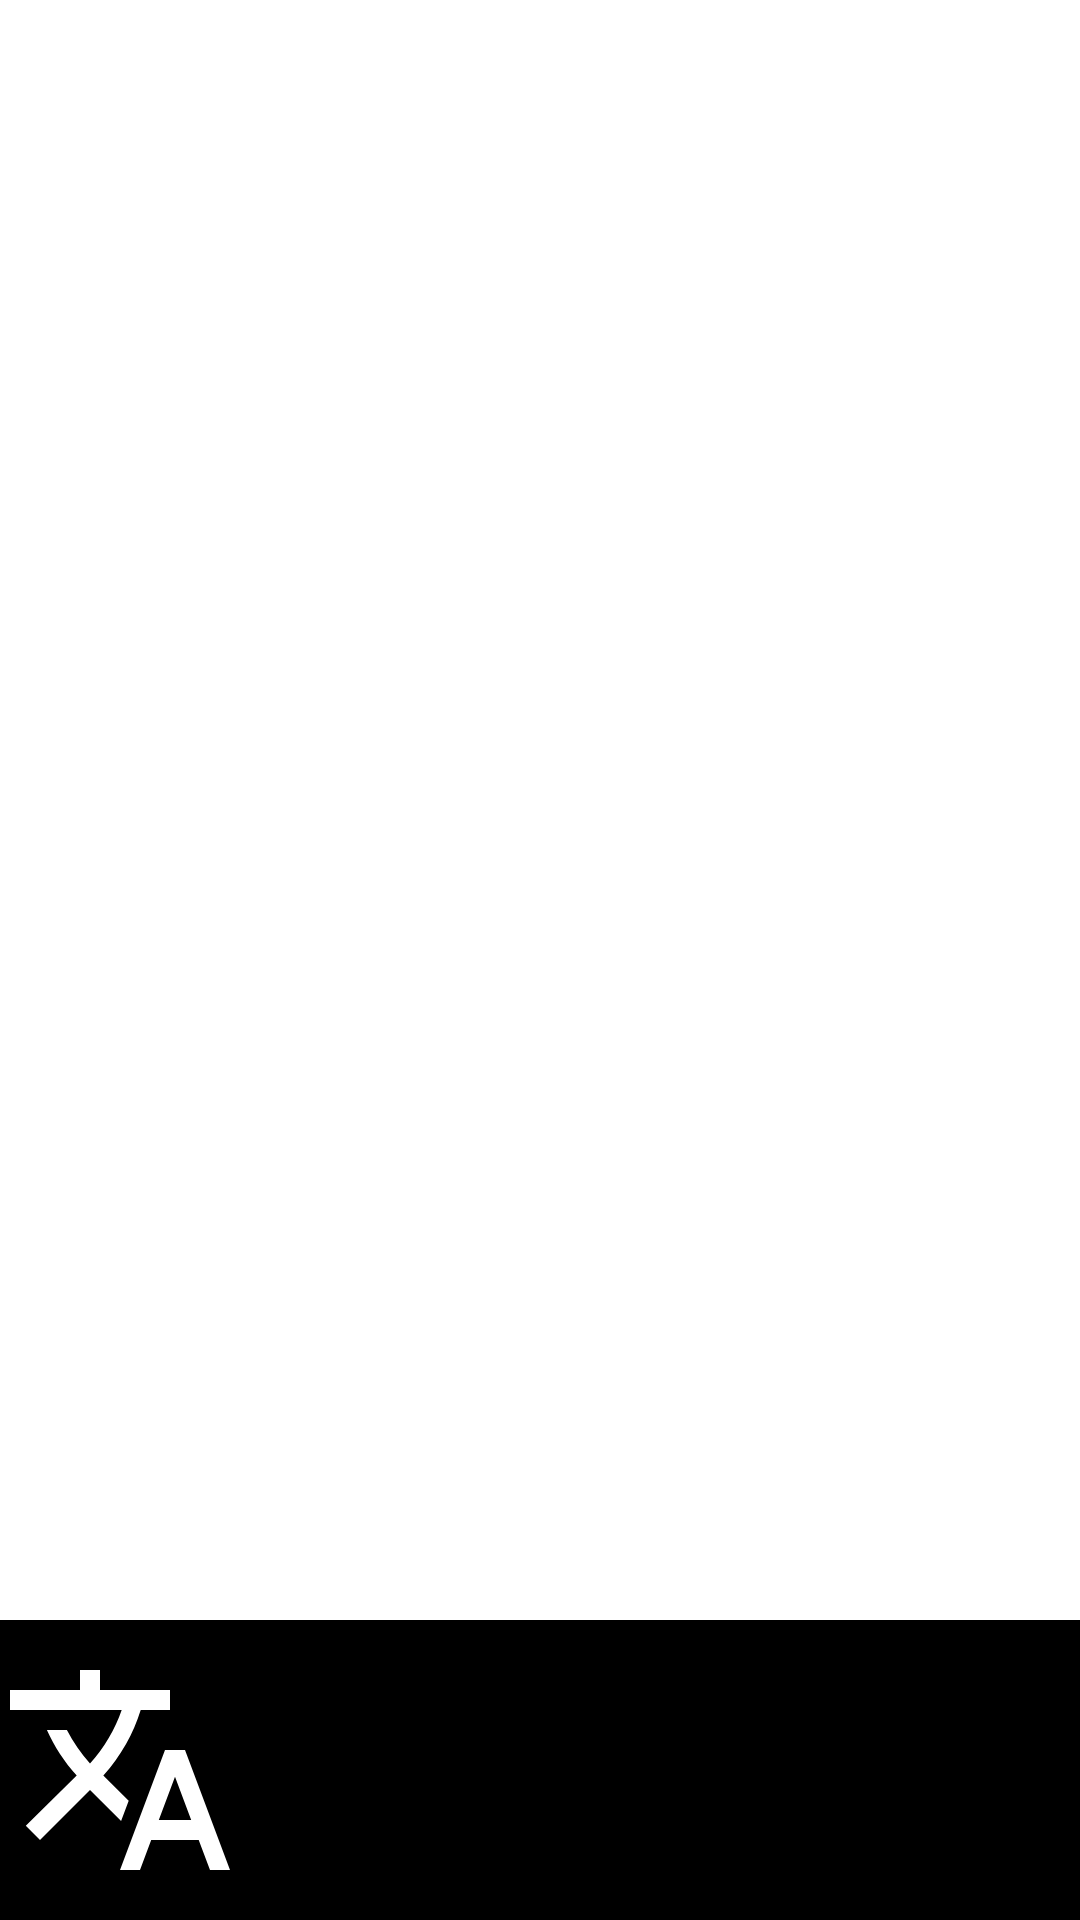

Android layout source for this screen:
<!-- AndroidManifest.xml: application theme Theme.ImagePro -->
<!-- res/layout/activity_camera.xml -->
<?xml version="1.0" encoding="utf-8"?>
<FrameLayout
    xmlns:android="http://schemas.android.com/apk/res/android"
    android:layout_width="match_parent"
    android:layout_height="match_parent">

    <org.opencv.android.JavaCameraView
        android:layout_width="match_parent"
        android:layout_height="630dp"
        android:id="@+id/frame_Surface"

        />

    <ImageView
        android:id="@+id/current_image"
        android:layout_width="match_parent"
        android:layout_height="630dp"
        android:scaleType="fitXY" />

    <TextView
        android:id="@+id/text_view"
        android:layout_width="match_parent"
        android:layout_height="630dp"
        android:background="@color/white" />


    <LinearLayout
        android:layout_width="match_parent"
        android:layout_height="100dp"
        android:background="@color/black"
        android:layout_gravity="bottom"
        android:gravity="center_horizontal"
        android:orientation="horizontal">

        <ImageButton
            android:layout_width="80dp"
            android:layout_height="80dp"
            android:id="@+id/translate_button"
            android:src="@drawable/translate_button_image"
            android:layout_marginTop="10dp"
            android:layout_marginRight="60dp"
            android:background="@null"
            />

        <ImageButton
            android:layout_width="80dp"
            android:layout_height="80dp"
            android:id="@+id/take_pic_button"
            android:src="@drawable/camera_button_image"
            android:layout_marginTop="10dp"
            android:background="@null"

            />

        <ImageButton

            android:layout_width="80dp"
            android:layout_height="80dp"
            android:id="@+id/show_image_button"
            android:src="@drawable/image_button"
            android:layout_marginTop="10dp"
            android:layout_marginLeft="60dp"
            android:background="@null"
            />

    </LinearLayout>

</FrameLayout>
<!-- resources referenced by this layout -->
<resources>
  <!-- drawable translate_button_image (drawable) -->
  <vector android:height="40dp" android:tint="#FFFFFF"
      android:viewportHeight="24" android:viewportWidth="24"
      android:width="40dp" xmlns:android="http://schemas.android.com/apk/res/android">
      <path android:fillColor="@android:color/white" android:pathData="M12.87,15.07l-2.54,-2.51 0.03,-0.03c1.74,-1.94 2.98,-4.17 3.71,-6.53L17,6L17,4h-7L10,2L8,2v2L1,4v1.99h11.17C11.5,7.92 10.44,9.75 9,11.35 8.07,10.32 7.3,9.19 6.69,8h-2c0.73,1.63 1.73,3.17 2.98,4.56l-5.09,5.02L4,19l5,-5 3.11,3.11 0.76,-2.04zM18.5,10h-2L12,22h2l1.12,-3h4.75L21,22h2l-4.5,-12zM15.88,17l1.62,-4.33L19.12,17h-3.24z"/>
  </vector>
  <style name="Theme.ImagePro" parent="Theme.AppCompat.DayNight.DarkActionBar">
          
          <item name="colorPrimary">@color/purple_200</item>
          <item name="colorPrimaryVariant">@color/purple_700</item>
          <item name="colorOnPrimary">@color/black</item>
          
          <item name="colorSecondary">@color/teal_200</item>
          <item name="colorSecondaryVariant">@color/teal_200</item>
          <item name="colorOnSecondary">@color/black</item>
          
          <item name="android:statusBarColor" tools:targetApi="l">?attr/colorPrimaryVariant</item>
          
      </style>
  <!-- not gathered from this repository: default colours our renderer supplied (Android Studio template values) -->
  <color name="purple_200">#FFBB86FC</color>
  <color name="purple_700">#FF3700B3</color>
  <color name="teal_200">#FF03DAC5</color>
  <color name="black">#FF000000</color>
  <color name="white">#FFFFFFFF</color>
</resources>
